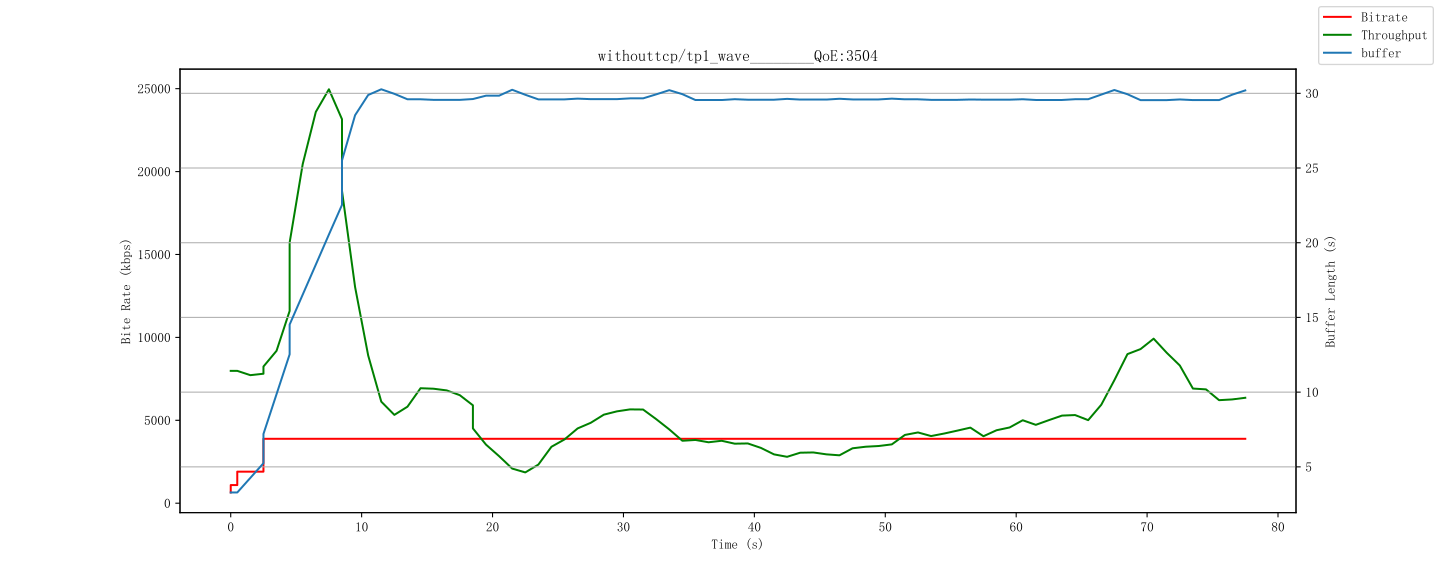

The file beside this chart, header and first rows:
id, time, buffer, bitrate, throughput
1013, 1712692599000, 3.284, 647, 7982
1013, 1712692599001, 3.284, 1093, 7982
1013, 1712692599500, 6.222, 1093, 7982
1013, 1712692599500, 6.222, 1904, 7982
1014, 1712692600500, 9.154, 1904, 4081
1015, 1712692601500, 14.22, 1904, 13187
1015, 1712692601500, 14.22, 3886, 13187
1016, 1712692602500, 15.13, 3886, 11788
1017, 1712692603500, 20.23, 3886, 35048
1017, 1712692603500, 20.23, 3886, 35048
1018, 1712692604500, 21.17, 3886, 26199
1019, 1712692605500, 26.19, 3886, 16379
1020, 1712692606500, 29.17, 3886, 16043
1021, 1712692607500, 30.25, 3886, 493.6
1021, 1712692607500, 30.25, 3886, 493.6
1022, 1712692608500, 31.18, 3886, 8356
1023, 1712692609500, 30.3, 3886, 6878
1024, 1712692610500, 29.33, 3886, 1618
1025, 1712692611500, 30.26, 3886, 12464
1026, 1712692612500, 29.2, 3886, 10338
1027, 1712692613500, 30.14, 3886, 3260
1028, 1712692614500, 29.34, 3886, 1675
1029, 1712692615500, 30.29, 3886, 10384
1030, 1712692616500, 29.22, 3886, 4579
1031, 1712692617500, 30.15, 3886, 298.2
1031, 1712692617500, 30.15, 3886, 298.2
1032, 1712692618500, 31.17, 3886, 13.29
1033, 1712692619500, 30.3, 3886, 4564
1034, 1712692620500, 29.24, 3886, 826.2
1035, 1712692621500, 30.17, 3886, 6402
1036, 1712692622500, 29.37, 3886, 5031
1037, 1712692623500, 30.32, 3886, 5300
1038, 1712692624500, 29.25, 3886, 1193
1039, 1712692625500, 30.19, 3886, 8852
1040, 1712692626500, 29.39, 3886, 6828
1041, 1712692627500, 30.32, 3886, 3941
1042, 1712692628500, 29.27, 3886, 8958
1043, 1712692629500, 30.2, 3886, 404.6
1044, 1712692630500, 31.16, 3886, 5852
1045, 1712692631500, 30.34, 3886, 1931
1046, 1712692632500, 29.28, 3886, 2551
1047, 1712692633500, 30.21, 3886, 4973
1048, 1712692634500, 29.16, 3886, 6507
1049, 1712692635500, 30.36, 3886, 1639
1050, 1712692636500, 29.3, 3886, 1405
1051, 1712692637500, 30.24, 3886, 4652
1052, 1712692638500, 29.18, 3886, 3604
1053, 1712692639500, 30.38, 3886, 1750
1054, 1712692640500, 29.32, 3886, 1907
1055, 1712692641500, 30.23, 3886, 3690
1056, 1712692642500, 29.19, 3886, 5809
1057, 1712692643500, 30.4, 3886, 400.3
1058, 1712692644500, 29.32, 3886, 2079
1059, 1712692645500, 30.26, 3886, 3912
1060, 1712692646500, 29.2, 3886, 7702
1061, 1712692647500, 30.39, 3886, 1211
1062, 1712692648500, 29.34, 3886, 1633
1063, 1712692649500, 30.26, 3886, 6922
1064, 1712692650500, 29.2, 3886, 6381
1065, 1712692651500, 30.14, 3886, 2638
... 25 more rows
